Run: headless pygame with SDL's dummy video driver; simulated clock (each Clock.tick advances the game by its frame time, no real sleeping); random seed 0; keys injected as events and as key.get_pressed() state; no mouse input.
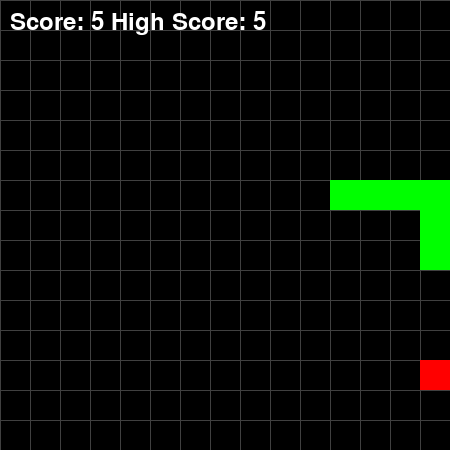
Frame 1 of 4 · flips 1–60 · no input
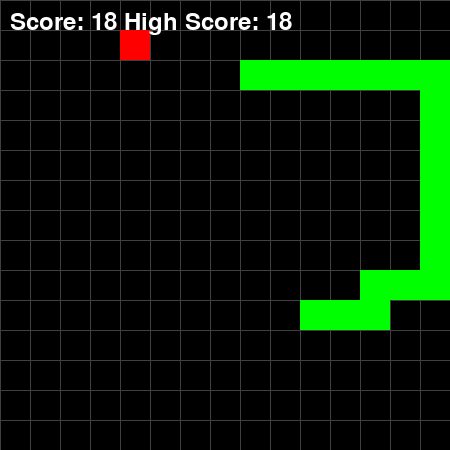
Frame 2 of 4 · flips 61–180 · tapped SPACE, RETURN · held RIGHT (→), D
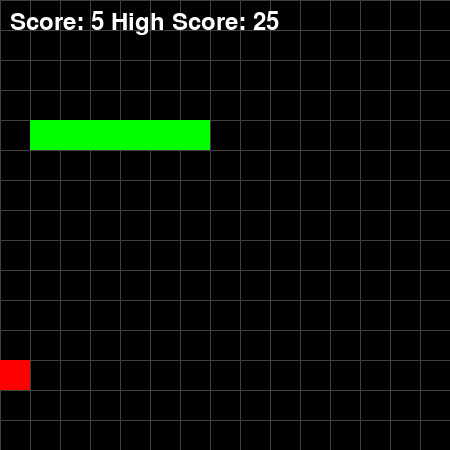
Frame 3 of 4 · flips 181–300 · held DOWN (↓), S
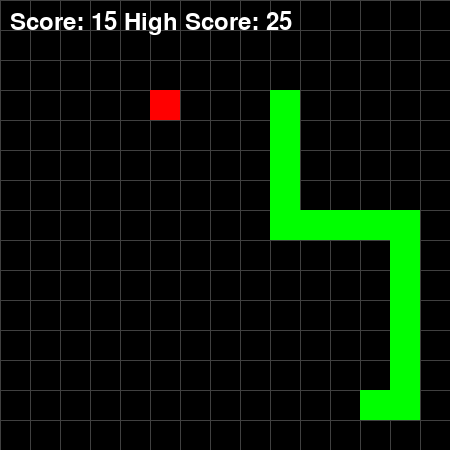
Frame 4 of 4 · flips 301–420 · held LEFT (←), A, UP (↑), W

The pygame program that drew these frames:

import time
import random
import pygame

# Define the grid size
GRID_SIZE = 15
GRID_WIDTH = 450  # Adjusted for 15x15 grid
GRID_HEIGHT = 450  # Adjusted for 15x15 grid

# Calculate the unit size based on the grid size
UNIT_SIZE = GRID_WIDTH // GRID_SIZE

# Set the initial food placement
def random_food(snake):
    while True:
        x = random.randint(0, GRID_SIZE - 1) * UNIT_SIZE
        y = random.randint(0, GRID_SIZE - 1) * UNIT_SIZE
        if (x, y) not in snake:
            return (x, y)

delay = 0.01

# Create the snake as a list of coordinates
snake = [(UNIT_SIZE * 7, UNIT_SIZE * 7)]

# Initialize the snake direction
snake_direction = "right"

# Score
score = 0
high_score = 0

# Update the UI
pygame.init()
screen = pygame.display.set_mode((GRID_WIDTH, GRID_HEIGHT))
pygame.display.set_caption("Snake Game")

# Snake food
food = random_food(snake)

# Define a function to calculate the direction to move towards the food
def move_towards_food(snake, food):
    # Get the current head position
    head_x, head_y = snake[0]

    # Calculate the distance to the food using the Manhattan distance (sum of horizontal and vertical distances)
    distance_to_food = abs(head_x - food[0]) + abs(head_y - food[1])

    # Create a list of possible moves
    possible_moves = []

    # Check if moving right is a valid move
    if (head_x + UNIT_SIZE, head_y) not in snake[1:]:
        # Calculate the new distance to food after moving right
        new_distance = abs((head_x + UNIT_SIZE) - food[0]) + abs(head_y - food[1])
        # Estimate the potential future score increase
        future_score_increase = int(new_distance <= distance_to_food)
        score_weighted_distance = new_distance + future_score_increase
        possible_moves.append(("right", score_weighted_distance))

    # Check if moving left is a valid move
    if (head_x - UNIT_SIZE, head_y) not in snake[1:]:
        new_distance = abs((head_x - UNIT_SIZE) - food[0]) + abs(head_y - food[1])
        future_score_increase = int(new_distance <= distance_to_food)
        score_weighted_distance = new_distance + future_score_increase
        possible_moves.append(("left", score_weighted_distance))

    # Check if moving up is a valid move
    if (head_x, head_y - UNIT_SIZE) not in snake[1:]:
        new_distance = abs(head_x - food[0]) + abs((head_y - UNIT_SIZE) - food[1])
        future_score_increase = int(new_distance <= distance_to_food)
        score_weighted_distance = new_distance + future_score_increase
        possible_moves.append(("up", score_weighted_distance))

    # Check if moving down is a valid move
    if (head_x, head_y + UNIT_SIZE) not in snake[1:]:
        new_distance = abs(head_x - food[0]) + abs((head_y + UNIT_SIZE) - food[1])
        future_score_increase = int(new_distance <= distance_to_food)
        score_weighted_distance = new_distance + future_score_increase
        possible_moves.append(("down", score_weighted_distance))

    # Sort the possible moves by the weighted sum of distance to food and potential future score increase
    if (possible_moves == []):
        return None
    possible_moves.sort(key=lambda move: move[1])

    # Return the direction of the first move in the sorted list
    return possible_moves[0][0]


# Font for the score display
font = pygame.font.Font(None, 36)

# Main game loop
while True:
    for event in pygame.event.get():
        if event.type == pygame.QUIT:
            pygame.quit()
            exit()

    # Calculate the direction to move towards the food
    snake_direction = move_towards_food(snake, food)
    if (snake_direction is None):
        print(score)
        time.sleep(1)
        snake = [(UNIT_SIZE * 7, UNIT_SIZE * 7)]
        snake_direction = "right"
        score = 0


    # Update snake position
    if snake_direction == "right":
        new_head = (snake[0][0] + UNIT_SIZE, snake[0][1])
    elif snake_direction == "left":
        new_head = (snake[0][0] - UNIT_SIZE, snake[0][1])
    elif snake_direction == "up":
        new_head = (snake[0][0], snake[0][1] - UNIT_SIZE)
    elif snake_direction == "down":
        new_head = (snake[0][0], snake[0][1] + UNIT_SIZE)

    snake.insert(0, new_head)

    # Check for a collision with the food
    if snake[0] == food:
        food = random_food(snake)
        score += 1
        if score > high_score:
            high_score = score
    else:
        snake.pop()

    # Check for a collision with the border
    if (
        snake[0][0] < 0
        or snake[0][0] >= GRID_WIDTH
        or snake[0][1] < 0
        or snake[0][1] >= GRID_HEIGHT
    ):
        # Reset the game
        print(score)
        time.sleep(1)
        snake = [(UNIT_SIZE * 7, UNIT_SIZE * 7)]
        snake_direction = "right"
        score = 0

    # Check for head collision with the body
    if snake[0] in snake[1:]:
        print(score)
        # Reset the game
        time.sleep(1)
        snake = [(UNIT_SIZE * 7, UNIT_SIZE * 7)]
        snake_direction = "right"
        score = 0

    # Clear the screen
    screen.fill((0, 0, 0))

    # Draw the grid
    for x in range(0, GRID_WIDTH, UNIT_SIZE):
        pygame.draw.line(screen, (64, 64, 64), (x, 0), (x, GRID_HEIGHT))
    for y in range(0, GRID_HEIGHT, UNIT_SIZE):
        pygame.draw.line(screen, (64, 64, 64), (0, y), (GRID_WIDTH, y))

    # Draw the snake
    for segment in snake:
        pygame.draw.rect(screen, (0, 255, 0), (segment[0], segment[1], UNIT_SIZE, UNIT_SIZE))

    # Draw the food
    pygame.draw.rect(screen, (255, 0, 0), (food[0], food[1], UNIT_SIZE, UNIT_SIZE))

    # Display the score
    score_text = font.render(f"Score: {score} High Score: {high_score}", True, (255, 255, 255))
    screen.blit(score_text, (10, 10))

    pygame.display.update()

    # Delay for smooth movement
    time.sleep(delay)
